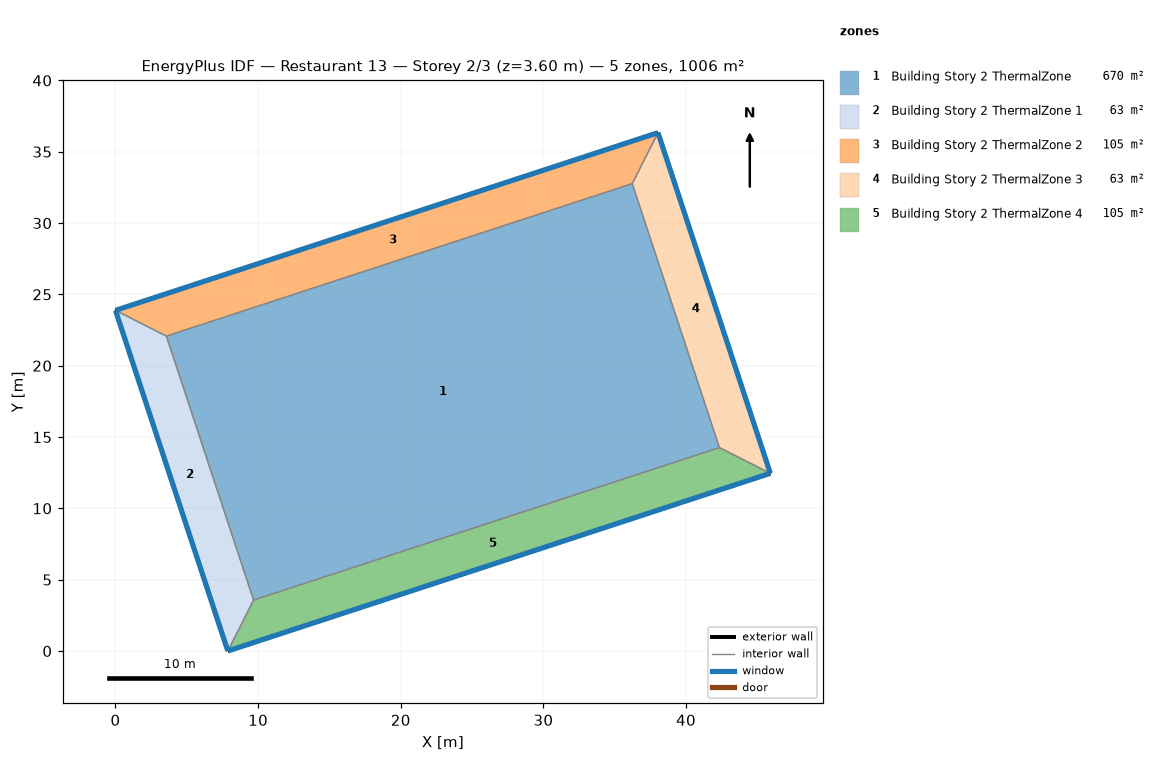
=== STOREY PLAN SPEC (per zone: floor XY polygon, exterior-wall plan segments, windows/doors) ===
zone 1: Building Story 2 ThermalZone  (669.7 m²)
  floor: (9.68, 3.57) (3.57, 22.08) (36.23, 32.77) (42.34, 14.26)
  interior walls: 4
zone 2: Building Story 2 ThermalZone 1  (63.1 m²)
  floor: (7.88, 0.00) (-0.00, 23.88) (3.57, 22.08) (9.68, 3.57)
  exterior wall: (-0.00, 23.88) – (7.88, 0.00)  [25.1 m]
    window: (0.01, 23.85) – (7.87, 0.02)  [27.2 m²]
  interior walls: 3
zone 3: Building Story 2 ThermalZone 2  (105.2 m²)
  floor: (-0.00, 23.88) (38.03, 36.34) (36.23, 32.77) (3.57, 22.08)
  exterior wall: (38.03, 36.34) – (-0.00, 23.88)  [40.0 m]
    window: (38.01, 36.33) – (0.02, 23.89)  [43.2 m²]
  interior walls: 3
zone 4: Building Story 2 ThermalZone 3  (63.1 m²)
  floor: (38.03, 36.34) (45.91, 12.46) (42.34, 14.26) (36.23, 32.77)
  exterior wall: (45.91, 12.46) – (38.03, 36.34)  [25.1 m]
    window: (45.90, 12.48) – (38.04, 36.31)  [27.2 m²]
  interior walls: 3
zone 5: Building Story 2 ThermalZone 4  (105.2 m²)
  floor: (45.91, 12.46) (7.88, 0.00) (9.68, 3.57) (42.34, 14.26)
  exterior wall: (7.88, 0.00) – (45.91, 12.46)  [40.0 m]
    window: (7.90, 0.01) – (45.89, 12.45)  [43.2 m²]
  interior walls: 3

=== DERIVED (storey summary) ===
Building: Restaurant 13
Storey: 2 of 3  (floor level z = 3.60 m)
Storey gross floor area: 1006.3 m²
Zones on this storey: 5
  - Building Story 2 ThermalZone: floor 669.7 m²
  - Building Story 2 ThermalZone 1: floor 63.1 m²; exterior wall 25.1 m (90.5 m²); 1 window(s) 27.2 m²; WWR 30.0%
  - Building Story 2 ThermalZone 2: floor 105.2 m²; exterior wall 40.0 m (144.1 m²); 1 window(s) 43.2 m²; WWR 30.0%
  - Building Story 2 ThermalZone 3: floor 63.1 m²; exterior wall 25.1 m (90.5 m²); 1 window(s) 27.2 m²; WWR 30.0%
  - Building Story 2 ThermalZone 4: floor 105.2 m²; exterior wall 40.0 m (144.1 m²); 1 window(s) 43.2 m²; WWR 30.0%
Zone adjacency: (none detected)